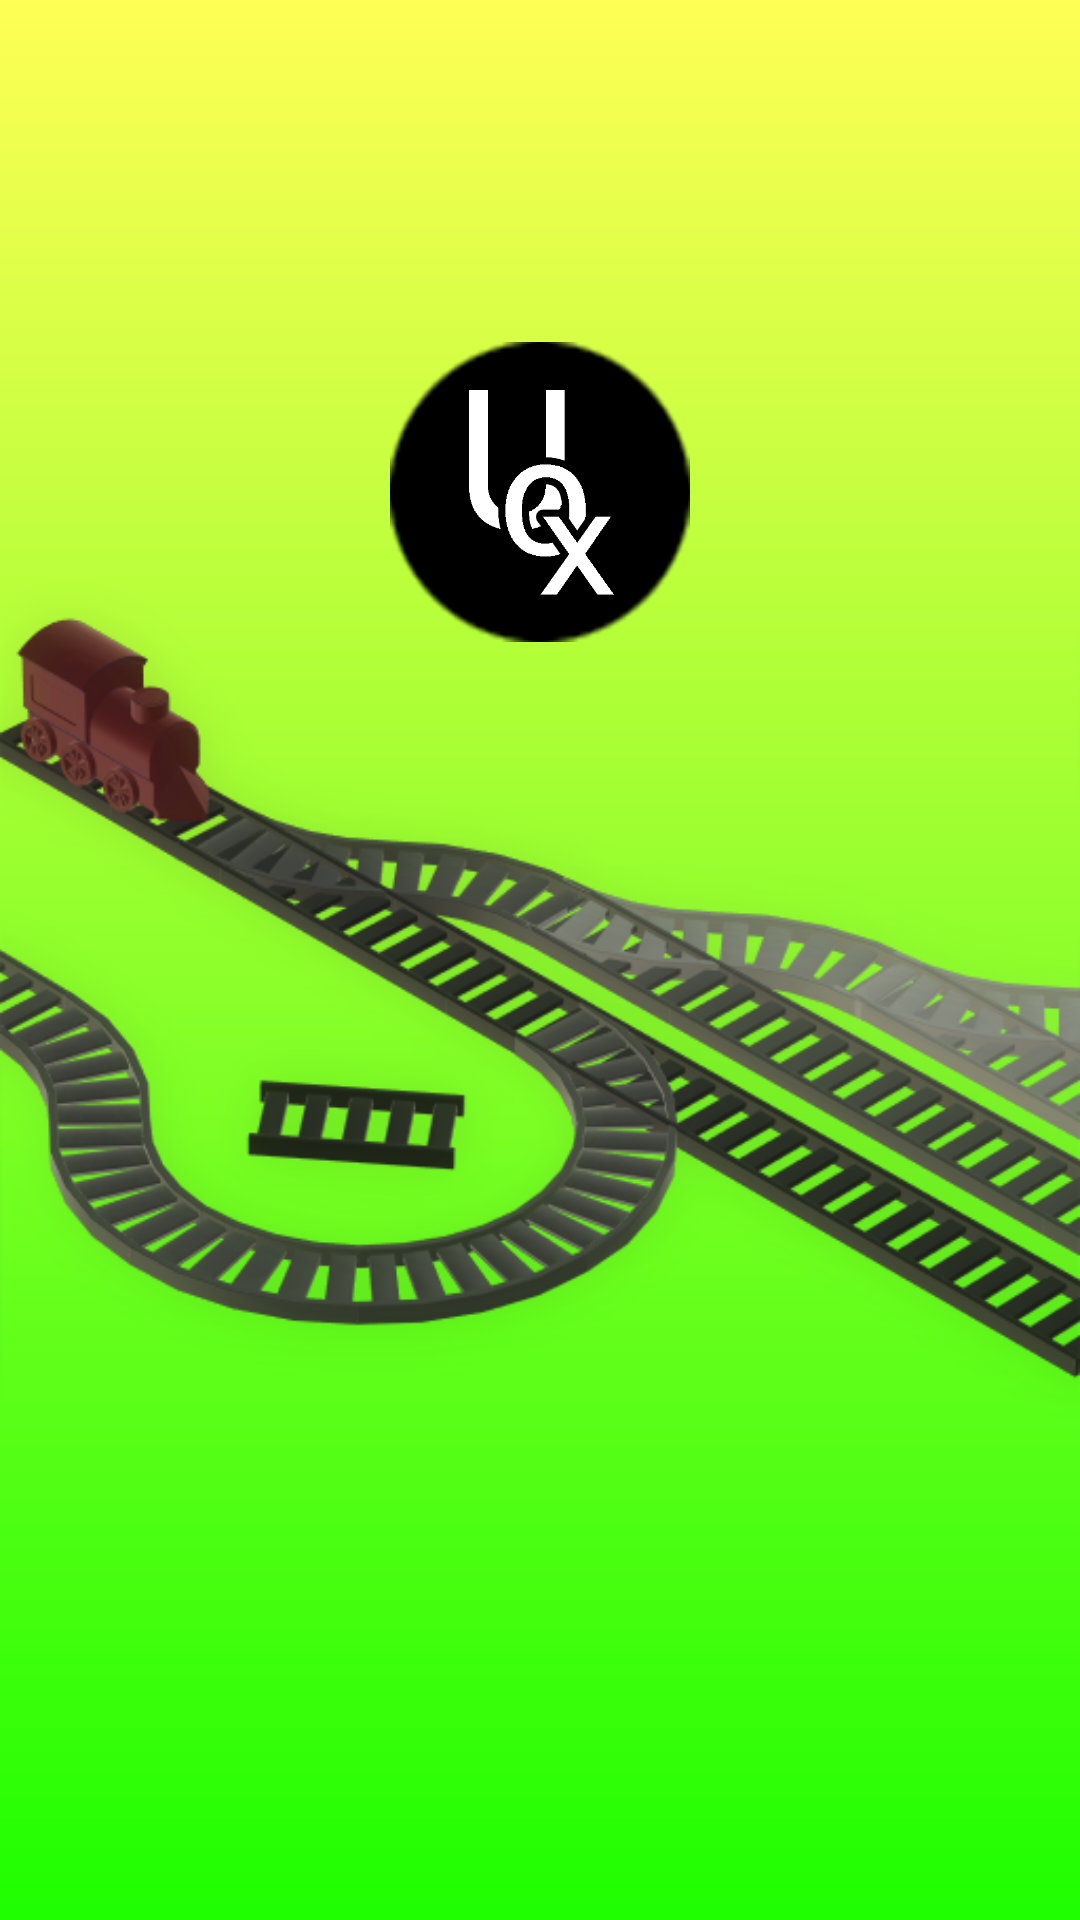

This screen was rendered from an Android layout file. Write that file and the resources it references.
<!-- AndroidManifest.xml: application theme AppTheme -->
<!-- res/layout/activity_logo.xml -->
<?xml version="1.0" encoding="utf-8"?>
<RelativeLayout xmlns:android="http://schemas.android.com/apk/res/android"
    xmlns:app="http://schemas.android.com/apk/res-auto"
    xmlns:tools="http://schemas.android.com/tools"
    android:layout_width="match_parent"
    android:layout_height="match_parent"
    tools:context=".Logo">

    <ImageView
        android:id="@+id/iv_logo"
        android:layout_width="match_parent"
        android:layout_height="wrap_content"
        android:layout_centerInParent="true"
        app:srcCompat="@drawable/trolley_problem_logo"
        android:contentDescription="@string/app_logo"/>

    <ImageView
        android:id="@+id/iv_uox"
        android:layout_width="100dp"
        android:layout_height="100dp"
        android:layout_alignTop="@+id/iv_logo"
        android:layout_centerHorizontal="true"
        android:layout_marginTop="50dp"
        android:contentDescription="@string/uox_logo"
        android:src="@drawable/uox_logo" />

    <TextView
        android:id="@+id/tv_presents"
        android:layout_width="wrap_content"
        android:layout_height="wrap_content"
        android:layout_below="@+id/iv_uox"
        android:layout_centerHorizontal="true"
        android:textSize="20sp"
        android:textStyle="bold" />

    <TextView
        android:id="@+id/tv_title"
        android:layout_width="wrap_content"
        android:layout_height="wrap_content"
        android:layout_alignBottom="@+id/iv_logo"
        android:layout_centerHorizontal="true"
        android:layout_marginBottom="70dp"
        android:textSize="16sp"
        android:textStyle="bold" />
</RelativeLayout>
<!-- resources referenced by this layout -->
<resources>
  <!-- drawable trolley_problem_logo: png bitmap (drawable, 159477 bytes) -->
  <!-- drawable uox_logo: png bitmap (drawable, 28986 bytes) -->
  <string name="app_logo">This is the logo of the App</string>
  <string name="uox_logo">This is the logo of the developer of the App</string>
  <style name="AppTheme" parent="Theme.AppCompat.NoActionBar">
  
          <item name="android:windowActivityTransitions">true</item>
          <item name="android:windowEnterTransition">@transition/explode</item>
          <item name="android:windowExitTransition">@transition/explode</item>
  
          <item name="colorPrimaryDark">@color/colorBar</item>
          <item name="colorAccent">@color/colorOther</item>
          <item name="android:windowBackground">@drawable/bg_gradient</item>
          <item name="android:textColor">@color/colorText</item>
  
          <item name="buttonStyle">@style/ButtonStyle</item>
      </style>
  <color name="colorBar">#ffff55</color>
  <color name="colorOther">#000</color>
  <!-- drawable bg_gradient (drawable) -->
  <?xml version="1.0" encoding="utf-8"?>
  <shape android:shape="rectangle"
      xmlns:android="http://schemas.android.com/apk/res/android">
      <gradient
          android:angle="-90"
          android:startColor="#ffff55"
          android:endColor="#1eff00" />
  </shape>
  <color name="colorText">#000000</color>
  <style name="ButtonStyle">
          <item name="android:background">@drawable/bg_button</item>
          <item name="android:textStyle">bold</item>
      </style>
  <!-- drawable bg_button (drawable) -->
  <?xml version="1.0" encoding="utf-8"?>
  <shape android:shape="rectangle"
      xmlns:android="http://schemas.android.com/apk/res/android">
      <corners android:radius="10dp" />
      <stroke
          android:color="#222"
          android:width="2dp"/>
      <padding
          android:top="10dp"
          android:bottom="10dp"
          android:left="15dp"
          android:right="15dp" />
  </shape>
</resources>
